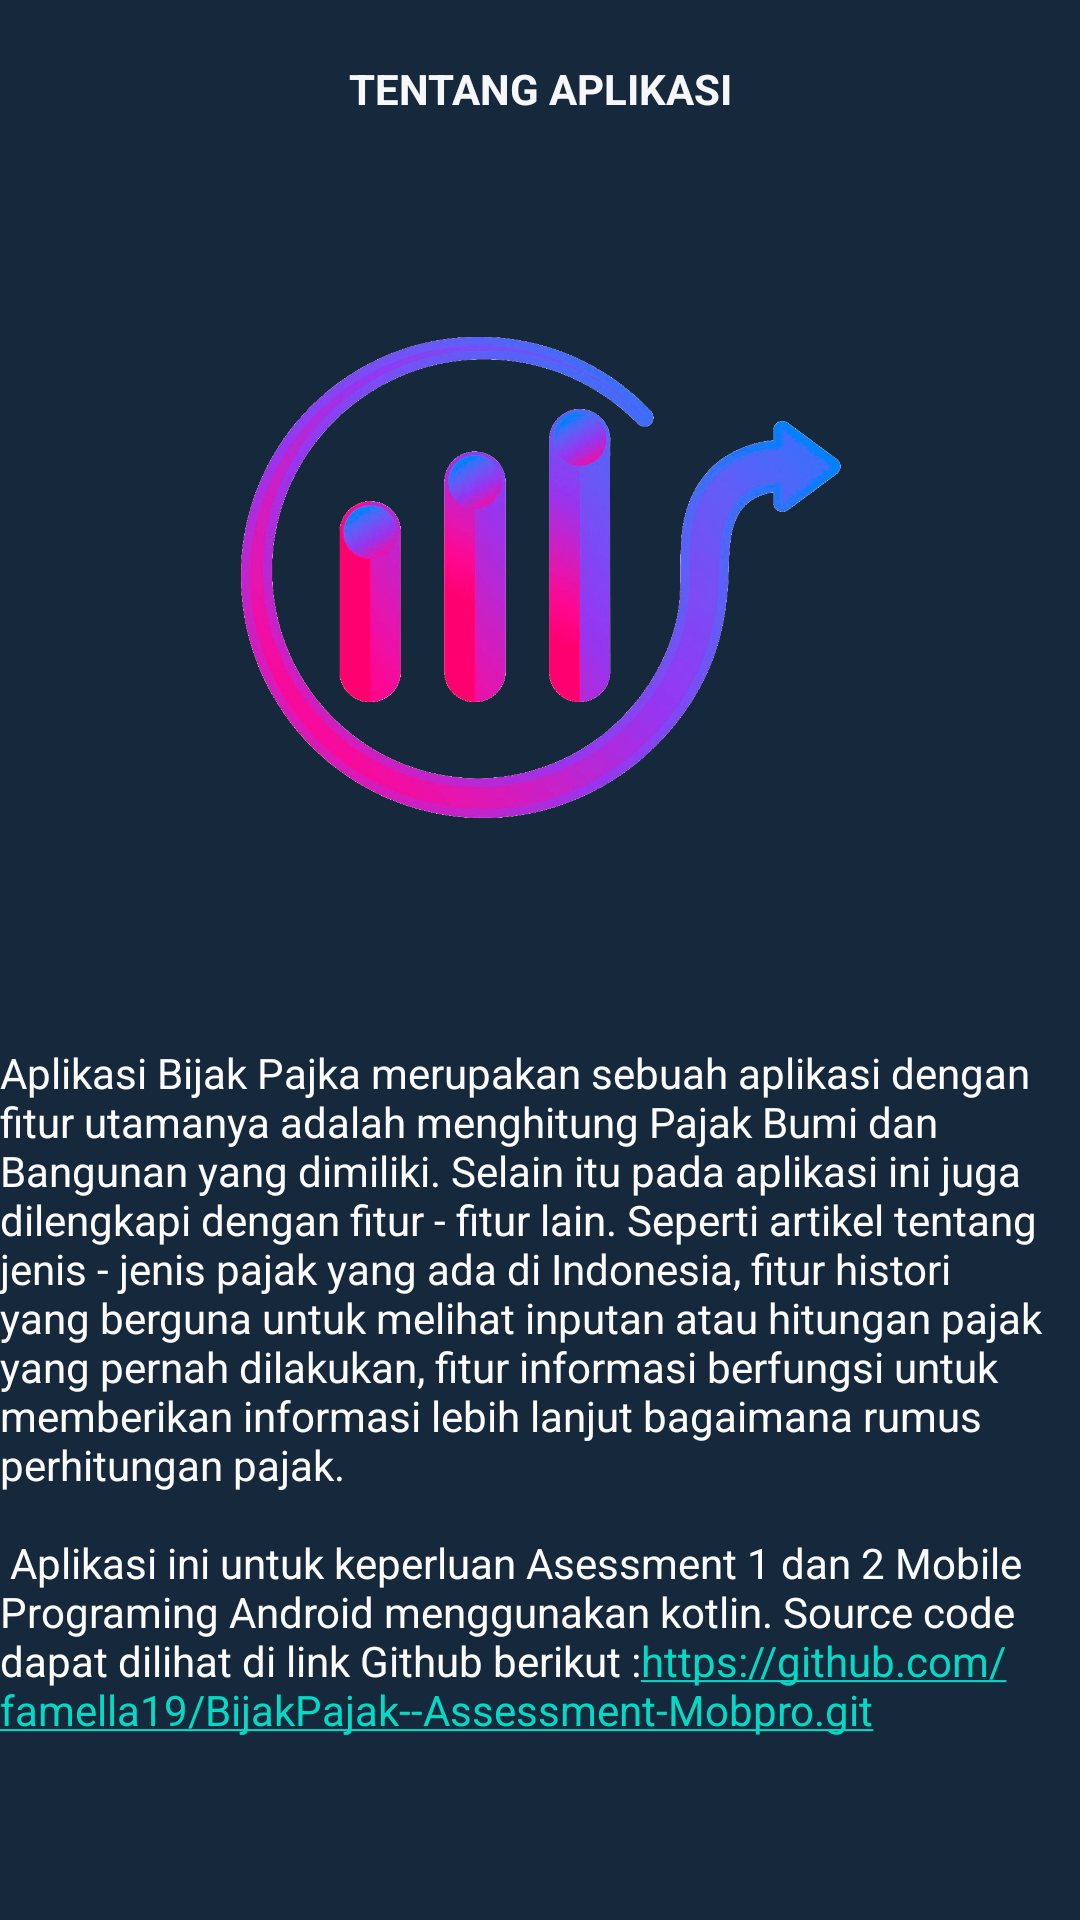

Here is an Android app screen rendered from its layout file. Give the layout XML and the strings, colors and styles it references.
<!-- AndroidManifest.xml: application theme Theme.Asessment1 -->
<!-- res/layout/fragment_about_us.xml -->
<?xml version="1.0" encoding="utf-8"?>
<ScrollView
    xmlns:android="http://schemas.android.com/apk/res/android"
    xmlns:app="http://schemas.android.com/apk/res-auto"
    xmlns:tools="http://schemas.android.com/tools"
    android:layout_width="match_parent"
    android:layout_height="match_parent"
    android:background="#16283C"
    tools:context=".ui.AboutUs.AboutUs">

    <androidx.constraintlayout.widget.ConstraintLayout
        android:layout_width="match_parent"
        android:layout_height="match_parent">

        <TextView
            android:id="@+id/textView"
            android:layout_width="match_parent"
            android:layout_height="match_parent"
            tools:layout_editor_absoluteX="16dp"
            tools:layout_editor_absoluteY="-64dp" />

        <ImageView
            android:id="@+id/imageView"
            android:layout_width="205dp"
            android:layout_height="208dp"
            android:layout_marginTop="25dp"
            android:src="@drawable/logo_app"
            app:layout_constraintEnd_toEndOf="parent"
            app:layout_constraintStart_toStartOf="parent"
            app:layout_constraintTop_toBottomOf="@+id/AboutPage" />

        <TextView
            android:id="@+id/AboutPage"
            android:layout_width="227dp"
            android:layout_height="45dp"
            android:layout_marginStart="20dp"
            android:layout_marginTop="20dp"
            android:layout_marginEnd="20dp"
            android:text="@string/about"
            android:textStyle="bold"
            android:textColor="@color/primari_text"
            android:textAlignment="center"
            app:layout_constraintEnd_toEndOf="parent"
            app:layout_constraintStart_toStartOf="parent"
            app:layout_constraintTop_toTopOf="parent" />

        <TextView
            android:id="@+id/about_app"
            android:layout_width="wrap_content"
            android:layout_height="wrap_content"
            android:layout_marginStart="20dp"
            android:layout_marginTop="50dp"
            android:layout_marginEnd="20dp"
            android:autoLink="web"
            android:text="@string/deksAbout"
            android:textColor="@color/secondary_text"
            app:layout_constraintEnd_toEndOf="parent"
            app:layout_constraintStart_toStartOf="parent"
            app:layout_constraintTop_toBottomOf="@+id/imageView" />

    </androidx.constraintlayout.widget.ConstraintLayout>





</ScrollView>
<!-- resources referenced by this layout -->
<resources>
  <color name="primari_text">#F7F7FA</color>
  <color name="secondary_text">#FCFCFD</color>
  <!-- drawable logo_app: png bitmap (drawable, 347343 bytes) -->
  <string name="about">TENTANG APLIKASI</string>
  <string name="deksAbout">Aplikasi Bijak Pajka merupakan sebuah aplikasi dengan fitur utamanya adalah menghitung Pajak Bumi dan Bangunan yang dimiliki. Selain itu pada aplikasi ini juga dilengkapi dengan fitur - fitur lain. Seperti artikel tentang jenis - jenis pajak yang ada di Indonesia, fitur histori yang berguna untuk melihat inputan atau hitungan pajak yang pernah dilakukan, fitur informasi berfungsi untuk memberikan informasi lebih lanjut bagaimana rumus perhitungan pajak.
      \n\n Aplikasi ini untuk keperluan Asessment 1 dan 2 Mobile Programing Android menggunakan kotlin. Source code dapat dilihat di link Github berikut :https://github.com/famella19/BijakPajak--Assessment-Mobpro.git</string>
  <style name="Theme.Asessment1" parent="Theme.MaterialComponents.DayNight">
          
          <item name="colorPrimary">@color/pink_500</item>
          <item name="colorPrimaryVariant">@color/pink_700</item>
          <item name="colorOnPrimary">@color/background</item>
          
      </style>
  <color name="pink_500">#E91E63</color>
  <color name="pink_700">#C2185B</color>
  <color name="background">#F7F7FA</color>
</resources>
